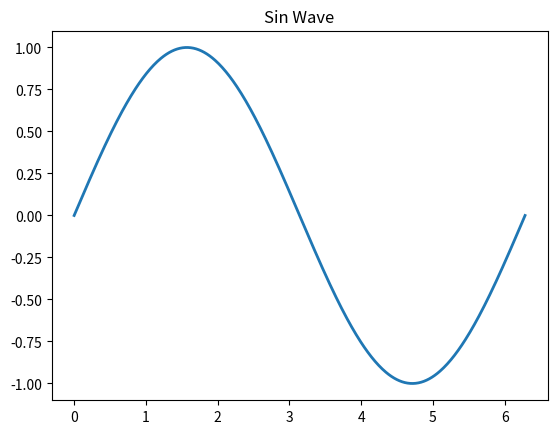

Reproduce this figure in Python.
# Python: plot Sin Wave using matplotlib
# [redacted]

# https://qiita.com/soiSource/items/a33d101213b2ec2f8ba6

import matplotlib.pyplot as plt
import numpy as np

# Widow
WIN_TITLE = "Matplotlib Sin Wave"

# Plot
PLT_TITLE = "Sin Wave"

OUTFILE = "mat_sin_wave.png"

NUM = 500

LINEWIDTH = 2


# main
fig = plt.figure(WIN_TITLE)

plt.title(PLT_TITLE)

x = np.linspace(0,  2*np.pi, NUM)

plt.plot(x, np.sin(x), linewidth= LINEWIDTH)

plt.savefig(OUTFILE)

plt.show()
